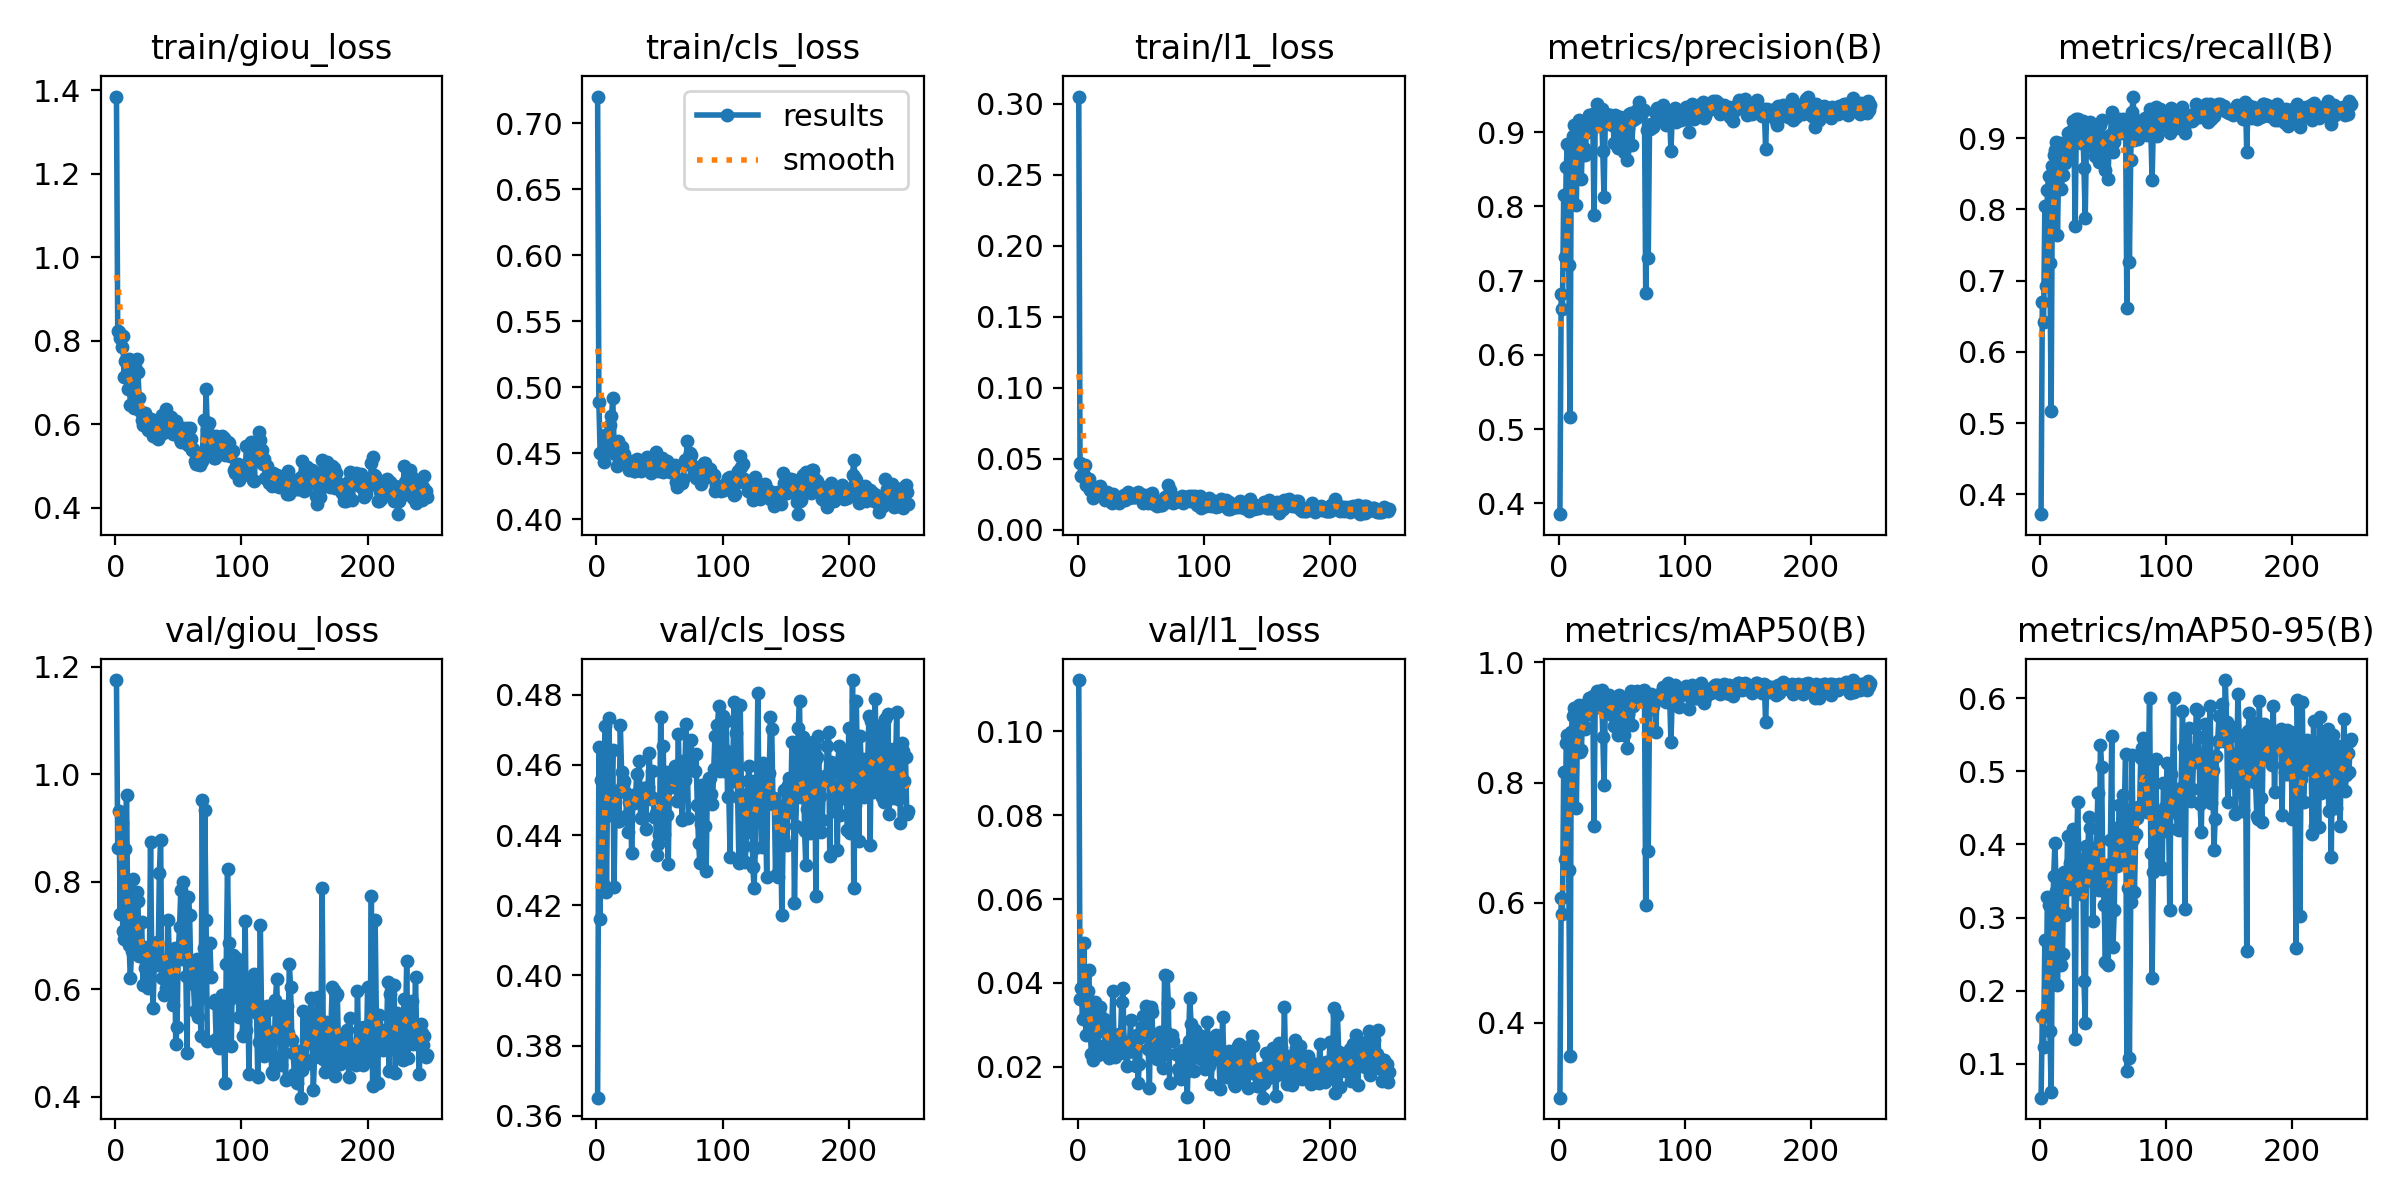

The file beside this chart, header and first rows:
epoch, time, train/giou_loss, train/cls_loss, train/l1_loss, metrics/precision(B), metrics/recall(B), metrics/mAP50(B), metrics/mAP50-95(B), val/giou_loss, val/cls_loss, val/l1_loss, lr/pg0, lr/pg1, lr/pg2
1, 16.83, 1.385, 0.7204, 0.3052, 0.3854, 0.3724, 0.2757, 0.05323, 1.175, 0.3652, 0.1123, 0.0006579, 0.0006579, 0.0006579
2, 33.29, 0.8232, 0.4887, 0.04696, 0.6814, 0.6697, 0.6079, 0.164, 0.8628, 0.4651, 0.03602, 0.001321, 0.001321, 0.001321
3, 50.01, 0.8208, 0.4503, 0.0377, 0.6615, 0.6422, 0.5815, 0.1224, 0.9311, 0.4162, 0.03883, 0.00198, 0.00198, 0.00198
4, 66.41, 0.8067, 0.4503, 0.0392, 0.8147, 0.8042, 0.8177, 0.2691, 0.7394, 0.4558, 0.03126, 0.001983, 0.001983, 0.001983
5, 83.16, 0.7843, 0.4495, 0.0384, 0.7323, 0.6919, 0.6724, 0.1692, 0.9099, 0.426, 0.04952, 0.001977, 0.001977, 0.001977
6, 99.76, 0.8107, 0.4433, 0.04572, 0.8535, 0.8265, 0.8661, 0.3277, 0.7079, 0.4589, 0.03147, 0.001972, 0.001972, 0.001972
7, 116.4, 0.712, 0.464, 0.0313, 0.8842, 0.8463, 0.8786, 0.3174, 0.6933, 0.471, 0.02763, 0.001966, 0.001966, 0.001966
8, 133.1, 0.7521, 0.458, 0.03612, 0.7212, 0.7245, 0.6539, 0.1452, 0.8616, 0.4239, 0.03808, 0.00196, 0.00196, 0.00196
9, 149.6, 0.7235, 0.4553, 0.03581, 0.5168, 0.5167, 0.3455, 0.06127, 0.9619, 0.4572, 0.04317, 0.001955, 0.001955, 0.001955
10, 166.1, 0.6832, 0.461, 0.02817, 0.8744, 0.861, 0.8846, 0.2843, 0.7199, 0.4734, 0.02898, 0.001949, 0.001949, 0.001949
11, 182.6, 0.756, 0.4714, 0.03001, 0.8942, 0.8765, 0.9105, 0.3568, 0.6827, 0.4459, 0.0231, 0.001943, 0.001943, 0.001943
12, 199.3, 0.6457, 0.4779, 0.02265, 0.9096, 0.8833, 0.9234, 0.4026, 0.6203, 0.4509, 0.02147, 0.001938, 0.001938, 0.001938
13, 216.1, 0.7041, 0.4916, 0.02696, 0.8967, 0.8949, 0.9189, 0.3358, 0.6716, 0.4641, 0.02708, 0.001932, 0.001932, 0.001932
14, 232.8, 0.6739, 0.4577, 0.02976, 0.8025, 0.7639, 0.7576, 0.2077, 0.806, 0.4253, 0.03553, 0.001926, 0.001926, 0.001926
15, 249.3, 0.6397, 0.4492, 0.02557, 0.9047, 0.8654, 0.8986, 0.31, 0.7174, 0.4507, 0.02793, 0.001921, 0.001921, 0.001921
16, 265.8, 0.7368, 0.4402, 0.03007, 0.9158, 0.8931, 0.9294, 0.3577, 0.6779, 0.4527, 0.02267, 0.001915, 0.001915, 0.001915
17, 282.4, 0.7572, 0.459, 0.02681, 0.8674, 0.8292, 0.8507, 0.2346, 0.7803, 0.444, 0.033, 0.001909, 0.001909, 0.001909
18, 298.8, 0.7242, 0.4533, 0.03083, 0.8376, 0.8481, 0.8533, 0.2503, 0.7635, 0.444, 0.03431, 0.001904, 0.001904, 0.001904
19, 315.4, 0.6635, 0.4512, 0.02781, 0.9018, 0.8661, 0.9103, 0.3625, 0.6615, 0.4715, 0.02897, 0.001898, 0.001898, 0.001898
20, 331.9, 0.6326, 0.4544, 0.02686, 0.8781, 0.8654, 0.8942, 0.303, 0.7229, 0.4581, 0.02904, 0.001893, 0.001893, 0.001893
21, 348.5, 0.6101, 0.4468, 0.02677, 0.8689, 0.8726, 0.8896, 0.3067, 0.7259, 0.4542, 0.0314, 0.001887, 0.001887, 0.001887
22, 365, 0.5975, 0.4493, 0.02099, 0.9006, 0.9072, 0.9313, 0.4121, 0.6081, 0.4554, 0.02517, 0.001881, 0.001881, 0.001881
23, 381.7, 0.6249, 0.445, 0.02695, 0.8997, 0.8841, 0.9135, 0.3386, 0.6784, 0.4524, 0.02816, 0.001876, 0.001876, 0.001876
24, 398.2, 0.6273, 0.4431, 0.0232, 0.9232, 0.9081, 0.9405, 0.3744, 0.639, 0.4456, 0.02598, 0.00187, 0.00187, 0.00187
25, 414.8, 0.6121, 0.4424, 0.02379, 0.9153, 0.903, 0.9311, 0.3768, 0.6519, 0.4408, 0.02201, 0.001864, 0.001864, 0.001864
26, 431.3, 0.5859, 0.4373, 0.0226, 0.9217, 0.9241, 0.9407, 0.4216, 0.603, 0.4493, 0.02323, 0.001859, 0.001859, 0.001859
27, 447.9, 0.5924, 0.4421, 0.01922, 0.9244, 0.9158, 0.9435, 0.3983, 0.6248, 0.4512, 0.02754, 0.001853, 0.001853, 0.001853
28, 464.4, 0.6119, 0.4412, 0.02504, 0.789, 0.7761, 0.7279, 0.1339, 0.8744, 0.4348, 0.03807, 0.001847, 0.001847, 0.001847
29, 480.9, 0.5976, 0.444, 0.02203, 0.9173, 0.9273, 0.9408, 0.3723, 0.6451, 0.4515, 0.02572, 0.001842, 0.001842, 0.001842
30, 497.4, 0.5725, 0.4367, 0.02242, 0.9379, 0.9266, 0.9517, 0.4582, 0.5647, 0.4492, 0.02229, 0.001836, 0.001836, 0.001836
31, 514.2, 0.5754, 0.4365, 0.02294, 0.9116, 0.9093, 0.9258, 0.376, 0.6494, 0.4505, 0.0258, 0.00183, 0.00183, 0.00183
32, 530.7, 0.6079, 0.4454, 0.022, 0.908, 0.9026, 0.9301, 0.3453, 0.6748, 0.4575, 0.02352, 0.001825, 0.001825, 0.001825
33, 547.3, 0.5958, 0.4414, 0.01878, 0.9185, 0.8928, 0.9316, 0.3316, 0.6878, 0.4509, 0.02787, 0.001819, 0.001819, 0.001819
34, 563.8, 0.5655, 0.4402, 0.02014, 0.9309, 0.9244, 0.9534, 0.3796, 0.6459, 0.461, 0.02649, 0.001813, 0.001813, 0.001813
35, 580.3, 0.5709, 0.4363, 0.02187, 0.8741, 0.8575, 0.8754, 0.213, 0.8172, 0.445, 0.0354, 0.001808, 0.001808, 0.001808
36, 596.8, 0.6008, 0.4425, 0.02379, 0.8125, 0.7883, 0.7959, 0.1562, 0.877, 0.4528, 0.03871, 0.001802, 0.001802, 0.001802
37, 613.4, 0.6226, 0.4427, 0.02462, 0.9233, 0.9018, 0.9328, 0.3983, 0.6202, 0.4451, 0.02334, 0.001796, 0.001796, 0.001796
38, 629.9, 0.5778, 0.4378, 0.02086, 0.9168, 0.9204, 0.941, 0.3888, 0.6439, 0.4535, 0.02587, 0.001791, 0.001791, 0.001791
39, 646.3, 0.582, 0.4388, 0.02382, 0.9123, 0.9129, 0.9348, 0.4371, 0.5888, 0.4419, 0.02004, 0.001785, 0.001785, 0.001785
40, 662.8, 0.6356, 0.4474, 0.02677, 0.9233, 0.923, 0.9462, 0.4222, 0.6027, 0.4516, 0.0234, 0.001779, 0.001779, 0.001779
41, 679.3, 0.6062, 0.4417, 0.02267, 0.9236, 0.9047, 0.9415, 0.3895, 0.6198, 0.4538, 0.02385, 0.001774, 0.001774, 0.001774
42, 695.9, 0.5913, 0.443, 0.02395, 0.9091, 0.8877, 0.9126, 0.295, 0.7292, 0.4634, 0.03101, 0.001768, 0.001768, 0.001768
43, 712.4, 0.588, 0.4351, 0.02491, 0.9168, 0.8971, 0.9262, 0.3575, 0.6508, 0.4502, 0.02411, 0.001762, 0.001762, 0.001762
44, 728.9, 0.6162, 0.4411, 0.02342, 0.8849, 0.8754, 0.8938, 0.3456, 0.665, 0.4582, 0.02664, 0.001757, 0.001757, 0.001757
45, 745.4, 0.5985, 0.4434, 0.02335, 0.9235, 0.9136, 0.9402, 0.3965, 0.6172, 0.4505, 0.02408, 0.001751, 0.001751, 0.001751
46, 762, 0.5764, 0.4407, 0.02312, 0.9147, 0.9006, 0.9343, 0.471, 0.5712, 0.4451, 0.02022, 0.001745, 0.001745, 0.001745
47, 778.6, 0.6067, 0.451, 0.02451, 0.8788, 0.8668, 0.8784, 0.3381, 0.6763, 0.4463, 0.02744, 0.00174, 0.00174, 0.00174
48, 795.1, 0.6066, 0.4444, 0.02685, 0.9207, 0.919, 0.945, 0.5358, 0.4974, 0.4343, 0.01605, 0.001734, 0.001734, 0.001734
49, 811.8, 0.5899, 0.4366, 0.02408, 0.9206, 0.9251, 0.9412, 0.5065, 0.529, 0.4374, 0.02054, 0.001728, 0.001728, 0.001728
50, 828.4, 0.5893, 0.4454, 0.02536, 0.9195, 0.8966, 0.9188, 0.3519, 0.6714, 0.44, 0.02711, 0.001723, 0.001723, 0.001723
51, 844.8, 0.5645, 0.4434, 0.02289, 0.9113, 0.8947, 0.9208, 0.3176, 0.7155, 0.4737, 0.02937, 0.001717, 0.001717, 0.001717
52, 861.3, 0.5575, 0.446, 0.0188, 0.8727, 0.8553, 0.8797, 0.2397, 0.7847, 0.4402, 0.03199, 0.001711, 0.001711, 0.001711
53, 877.8, 0.5694, 0.4357, 0.02258, 0.9136, 0.9014, 0.9267, 0.3715, 0.657, 0.4655, 0.02785, 0.001706, 0.001706, 0.001706
54, 894.3, 0.5907, 0.4382, 0.02221, 0.8622, 0.8424, 0.8577, 0.2344, 0.7994, 0.4404, 0.03443, 0.0017, 0.0017, 0.0017
55, 910.6, 0.5582, 0.4402, 0.02442, 0.9055, 0.8934, 0.9135, 0.3027, 0.7339, 0.4578, 0.03038, 0.001695, 0.001695, 0.001695
56, 927.1, 0.5724, 0.4442, 0.01906, 0.9249, 0.9042, 0.9341, 0.4056, 0.6247, 0.4458, 0.02425, 0.001689, 0.001689, 0.001689
57, 943.7, 0.5896, 0.4399, 0.02258, 0.9253, 0.936, 0.9516, 0.548, 0.4823, 0.4318, 0.015, 0.001683, 0.001683, 0.001683
58, 960.2, 0.5508, 0.4361, 0.02079, 0.8828, 0.8805, 0.8958, 0.2599, 0.7716, 0.4577, 0.03428, 0.001678, 0.001678, 0.001678
59, 976.6, 0.5896, 0.4375, 0.02628, 0.9167, 0.8949, 0.9276, 0.3098, 0.7378, 0.4544, 0.03301, 0.001672, 0.001672, 0.001672
60, 993.1, 0.5637, 0.437, 0.02195, 0.9239, 0.9143, 0.9406, 0.4226, 0.6131, 0.4536, 0.02375, 0.001666, 0.001666, 0.001666
... 187 more rows
